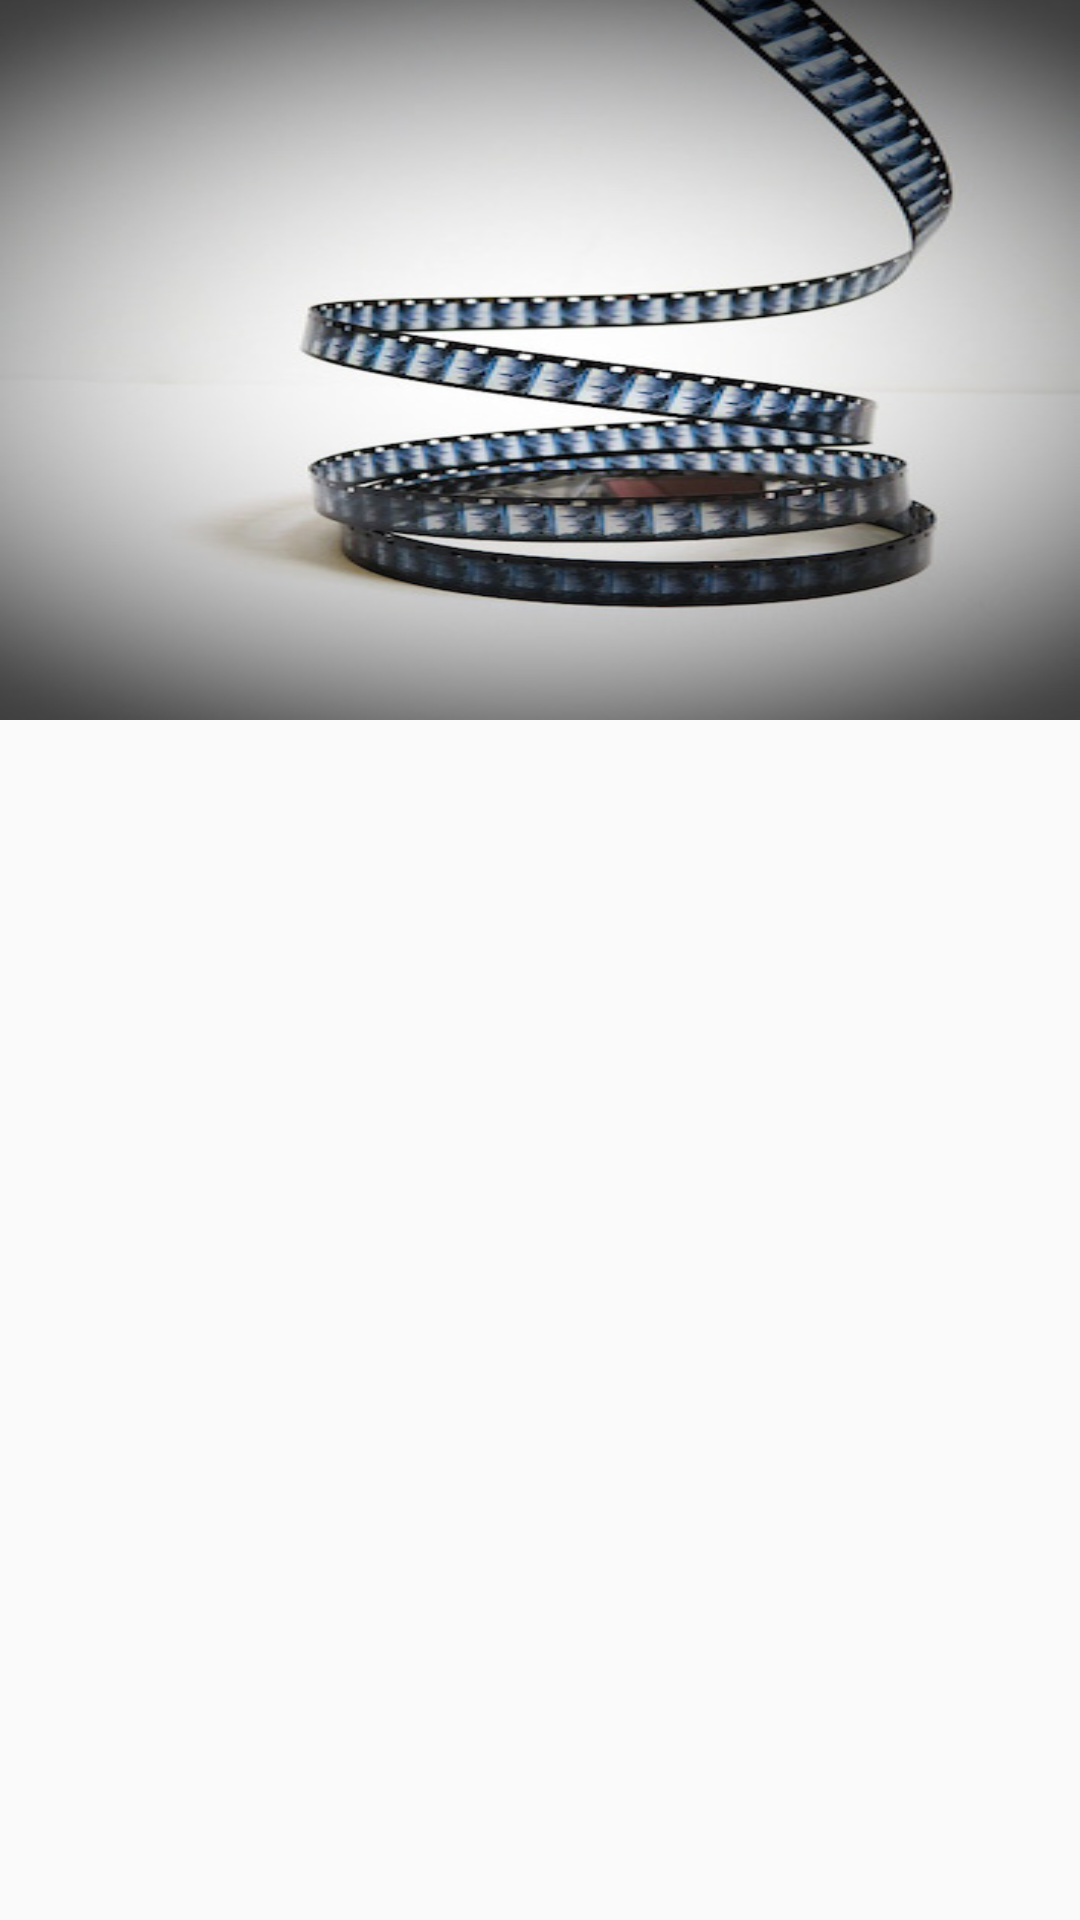

Reconstruct the res/layout file that produces this screen, plus the resources it refers to.
<!-- AndroidManifest.xml: application theme AppTheme -->
<!-- res/layout/movie_view_item.xml -->
<?xml version="1.0" encoding="utf-8"?>
<FrameLayout xmlns:android="http://schemas.android.com/apk/res/android"
             android:layout_width="match_parent"
             android:layout_height="wrap_content">

    <ImageView
            android:layout_width="match_parent"
            android:layout_height="240dp"
            android:scaleType="centerCrop"
            android:id="@+id/movie_item_image_iv"
            android:background="@drawable/bg_movie_default"/>
    <TextView
            android:id="@+id/movie_item_title"
            android:layout_gravity="center"
            android:textColor="@android:color/background_light"
            android:layout_width="wrap_content"
            android:layout_height="wrap_content"/>
</FrameLayout>
<!-- resources referenced by this layout -->
<resources>
  <!-- drawable bg_movie_default: jpg bitmap (drawable, 47741 bytes) -->
  <style name="AppTheme" parent="Theme.AppCompat.Light.DarkActionBar">
          
          <item name="colorPrimary">@color/colorPrimary</item>
          <item name="colorPrimaryDark">@color/colorPrimaryDark</item>
          <item name="colorAccent">@color/colorAccent</item>
      </style>
  <!-- not gathered from this repository: default colours our renderer supplied (Android Studio template values) -->
  <color name="colorPrimary">#FF6200EE</color>
  <color name="colorPrimaryDark">#FF3700B3</color>
  <color name="colorAccent">#FF03DAC5</color>
</resources>
